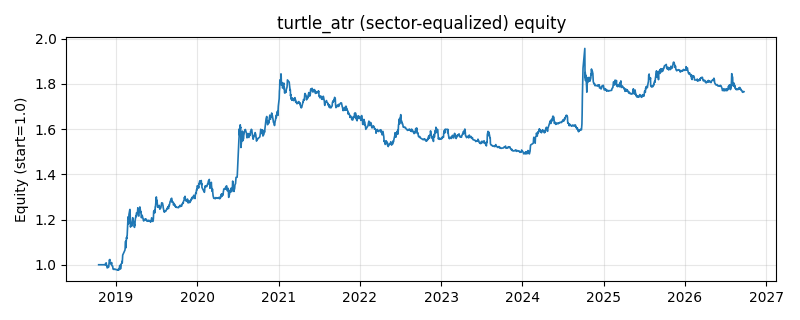

Data behind this chart, as committed beside it:
date, equity
2018-10-16, 1.0
2018-10-17, 1.0
2018-10-18, 1.0
2018-10-19, 1.0
2018-10-22, 1.0
2018-10-23, 1.0
2018-10-24, 1.0
2018-10-25, 1.0
2018-10-26, 1.0
2018-10-29, 1.0
2018-10-30, 1.0
2018-10-31, 1.0
2018-11-01, 1.0
2018-11-02, 1.0
2018-11-05, 1.0
2018-11-06, 1.0
2018-11-07, 1.0
2018-11-08, 1.0
2018-11-09, 1.0
2018-11-12, 1.0
2018-11-13, 0.9999
2018-11-14, 0.9989
2018-11-15, 1.002
2018-11-16, 1.006
2018-11-19, 1.008
2018-11-20, 0.9967
2018-11-21, 0.9968
2018-11-22, 0.9968
2018-11-23, 0.9863
2018-11-26, 0.987
2018-11-27, 0.9884
2018-11-28, 0.9928
2018-11-29, 0.9902
2018-11-30, 0.99
2018-12-03, 1.021
2018-12-04, 1.019
2018-12-05, 1.023
2018-12-06, 1.007
2018-12-07, 1.007
2018-12-10, 1.003
2018-12-11, 1.002
2018-12-12, 1.004
2018-12-13, 1.01
2018-12-14, 0.9971
2018-12-17, 0.9941
2018-12-18, 0.9941
2018-12-19, 0.9845
2018-12-20, 0.9804
2018-12-21, 0.9799
2018-12-24, 0.9799
2018-12-25, 0.9792
2018-12-26, 0.9801
2018-12-27, 0.9803
2018-12-28, 0.9809
2019-01-02, 0.9782
2019-01-03, 0.9786
2019-01-04, 0.9779
2019-01-07, 0.9776
2019-01-08, 0.978
2019-01-09, 0.9786
... 1,870 more rows
